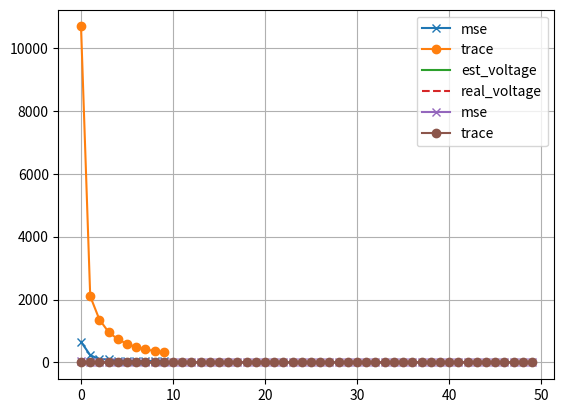

Write the Python code that produced this figure.
import math
import numpy.matlib
import numpy as np
from scipy.linalg import block_diag
from scipy.special import comb
from scipy.optimize import least_squares
import itertools


def sample_gaussian(mu, Sigma, N=1):
    """
    Draw N random row vectors from a Gaussian distribution
    """

    N = int(N)
    n = len(mu)
    U, s, V = np.linalg.svd(Sigma)
    S = np.zeros(Sigma.shape)
    for i in range(min(Sigma.shape)):
        S[i, i] = math.sqrt(s[i])

    M = np.random.normal(size=(n, N))
    M = np.dot(np.dot(U, S), M) + mu

    return M


def kinematic_state_observer(initial_cond, yaw_rates, inertial_accs, long_vs, T, alpha):
    num_sol = len(T)
    states = np.zeros((2, num_sol))
    states[:, 0] = np.squeeze(initial_cond[3:5])

    # fixed matrices
    C = np.array([1, 0])
    B = np.identity(2)
    A = np.zeros((2, 2))

    for i in range(1, num_sol):
        # current yaw rate
        yaw_rate = yaw_rates[i-1]

        # put yaw_rate in A matrix
        A[0, 1] = yaw_rate
        A[1, 0] = -yaw_rate

        # gain matrix based on yaw rate
        K = 1.0*np.array([2*alpha*math.fabs(yaw_rate),
                          (alpha**2 - 1)*yaw_rate])

        # state observer equation
        states_dot = np.matmul(
            (A - np.matmul(K, C)), states[:, i-1]) + np.matmul(B, inertial_accs[:, i-1]) + K*long_vs[i-1]

        dt = T[i] - T[i-1]
        states[:, i] = states[:, i-1] + dt*states_dot

    return states


class PointBasedFilter(object):
    """
    Class for performing UKF/CKF prediction or update
    method-> The method for filtering algorithm, there are two choices: 'UKF' for unscented Filter and 'CKF' for Cubature Filter
    order-> Order of accuracy for integration rule. Currently, there are two choices: 2 and 4
    """

    def __init__(self, method, order):
        methods = ['UKF', 'CKF']
        orders = [2, 4]

        assert method in methods, "Given method not implemented or doesn't exist. Current methods available are 'UKF' and 'CKF'"
        assert order in orders, "Given order not implemented. Current available orders are 2 and 4"

        self.method = method
        self.order = order

    def predict_and_update(self, X, P, f, h, Q, R, u, y, iq=None):
        """
        X: expected value of the states (n x 1) array
        P: covariance of the states (n x n) array
        f: function handle for the process model
        h: function handle for the observation model
        Q: process model noise covariance in the prediction step (nq x nq) array
        R: observation model noise covariance in the update step (nu x nu) array
        u: current input required for function f & possibly function h
        y: current measurement/output of the system (nu x 1) array
        iq: index of the states that have additive noise q in the process model (nq x 1) array, i.e. X(ia) = f(X(ia)) + q 
        """
        if iq is None:
            iq = np.arange(X.shape[0])
        # create augmented system of the states and the noises
        n = len(X)
        nq = len(iq)
        nu = len(y)
        X1 = np.concatenate((X, np.zeros((nq, 1)), np.zeros((nu, 1))), axis=0)
        P1 = block_diag(P, Q, R)

        # generate cubature/sigma points and the weights based on the method
        if self.method == 'UKF':
            if self.order == 2:
                x, L, W, WeightMat = self.sigmas2(X1, P1)
            elif self.order == 4:
                x, L, W, WeightMat = self.sigmas4(X1, P1)
        elif self.method == 'CKF':
            if self.order == 2:
                x, L, W, WeightMat = self.cubature2(X1, P1)
            elif self.order == 4:
                x, L, W, WeightMat = self.cubature4(X1, P1)

        # prediction step
        ia = np.arange(n)
        ib = np.arange(n, n+nq)
        X, x, P, x1 = self.unscented_transformF(
            x, W, WeightMat, L, f, u, iq, ia, ib)

        # update step
        if nu > 0:
            ip = np.arange(n+nq, n+nq+nu)
            Z, _, Pz, z2 = self.unscented_transformH(
                x, W, WeightMat, L, h, u, ia, ip)
            # transformed cross-covariance
            Pxy = np.matmul(np.matmul(x1, WeightMat), z2.T)
            # Kalman gain
            K = np.matmul(Pxy, np.linalg.inv(Pz))
            # state update
            X += np.matmul(K, y - Z)
            # covariance update
            P -= np.matmul(K, Pxy.T)

        return X, P

    def unscented_transformH(self, x, W, WeightMat, L, f, u, ia, ip):
        n = len(ip)
        Y = np.zeros((n, 1))
        y = np.zeros((n, L))
        for k in range(L):
            y[:, k] = f(x[ia, k], u) + x[ip, k]
            Y += W.flat[k]*y[:, k:k+1]

        y1 = y - Y
        P = np.matmul(np.matmul(y1, WeightMat), y1.T)

        return Y, y, P, y1

    def unscented_transformF(self, x, W, WeightMat, L, f, u, iq, ia, ib):
        """
        Function to propagate sigma/cubature points during the prediction step
        """
        order = len(ia)
        Y = np.zeros((order, 1))
        y = x
        for k in range(L):
            # prediction using function handlea
            y[ia, k] = f(y[ia, k], u)
            y[iq, k] += y[ib, k]

            # iterative computation of expected value
            Y += W.flat[k]*y[np.arange(order), k:k+1]

        y1 = y[np.arange(order), :] - Y
        P = np.matmul(np.matmul(y1, WeightMat), y1.T)

        return Y, y, P, y1

    def sigmas2(self, X, P):
        """
        function to generate second order sigma points
        """
        n = X.shape[0]
        # some constants based on augmented dimentionality
        Params = [1 - n/3.0, 1.0/6.0, math.sqrt(3.0)]
        L = 2*n + 1
        W = np.concatenate(
            (np.array([[Params[0]]]), np.matlib.repmat(Params[1], 1, 2*n)), axis=1)
        WeightMat = np.diag(np.squeeze(W))

        # first perform SVD to get the square root matrix
        U, D, _ = np.linalg.svd(P)
        sqP = np.matmul(U, np.diag(D**0.5))

        # create sigma point set
        temp = np.zeros((n, L))
        loc = np.arange(n)
        l_index = loc*L + loc + 1
        temp.flat[l_index] = Params[2]
        l_index += n
        temp.flat[l_index] = -Params[2]

        Y = np.matlib.repmat(X, 1, L)
        x = Y + np.matmul(sqP, temp)

        # for debugging
        # self.verifySigma(temp, W, 3)

        return x, L, W, WeightMat

    def sigmas4(self, X, P):
        """
        function to generate fourth order sigma points
        """
        n = X.shape[0]
        # some constants based on augmented dimensionality
        L = 2*n**2 + 1
        W = np.concatenate((np.array([[1 + (n**2-7.0*n)/18.0]]), np.matlib.repmat(
            (4-n)/18.0, 1, 2*n), np.matlib.repmat(1.0/36.0, 1, 2*n**2-2*n)), axis=1)
        WeightMat = np.diag(np.squeeze(W))

        # first perform SVD to get the square root matrix
        U, D, _ = np.linalg.svd(P)
        sqP = np.matmul(U, np.diag(D**0.5))

        # create first type of sigma point set
        s = math.sqrt(3.0)
        temp = np.zeros((n, 2*n+1))
        loc = np.arange(n)
        l_index = loc*(2*n+1) + loc + 1
        temp.flat[l_index] = s
        l_index += n
        temp.flat[l_index] = -s

        Y = np.matlib.repmat(X, 1, 2*n+1)
        x = Y + np.matmul(sqP, temp)

        # create second type of sigma point: 2n**2 - 2n points based on (s2,s2) structure
        temp1 = np.zeros((n, 2*n**2 - 2*n))
        count = comb(n, 2, exact=True)
        loc = np.fromiter(itertools.chain.from_iterable(
            itertools.combinations(range(n), 2)), int, count=count*2).reshape(-1, 2)
        l_index = loc*(2*n**2 - 2*n) + \
            np.matlib.repmat(np.arange(count)[:, np.newaxis], 1, 2)
        for i in itertools.product([1, 2], repeat=2):
            temp1.flat[l_index[:, 0]] = (-1)**i[0]*s
            temp1.flat[l_index[:, 1]] = (-1)**i[1]*s
            l_index += count

        Y = np.matlib.repmat(X, 1, 2*n**2 - 2*n)
        x = np.concatenate((x, Y + np.matmul(sqP, temp1)), axis=1)

        # for debugging
        # temp = np.concatenate((temp, temp1), axis=1)
        # self.verifySigma(temp, W, 5)

        return x, L, W, WeightMat

    def cubature2(self, X, P):
        """
        function to generate second order cubature points
        """
        n = X.shape[0]
        # some constants based on augmented dimensionality
        L = 2*n
        W = np.matlib.repmat(1.0/L, 1, L)
        WeightMat = np.diag(np.squeeze(W))

        # first perform SVD to get the square root matrix
        U, D, _ = np.linalg.svd(P)
        sqP = np.matmul(U, np.diag(D**0.5))

        # create sigma point set
        s = math.sqrt(n)
        temp = np.zeros((n, L))
        loc = np.arange(n)
        l_index = loc*L + loc
        temp.flat[l_index] = s
        l_index += n
        temp.flat[l_index] = -s

        Y = np.matlib.repmat(X, 1, L)
        x = Y + np.matmul(sqP, temp)

        # for debugging
        # self.verifySigma(temp, W, 2)

        return x, L, W, WeightMat

    def cubature4(self, X, P):
        """
        function to generate fourth order cubature points
        """
        n = X.shape[0]
        # some constants based on augmented dimensionality
        L = 2*n**2 + 1
        W = np.concatenate((np.array([[2.0/(n+2.0)]]), np.matlib.repmat((4-n)/(2.0*(
            n+2)**2), 1, 2*n), np.matlib.repmat(1.0/((n+2.0)**2), 1, 2*n**2-2*n)), axis=1)
        WeightMat = np.diag(np.squeeze(W))

        # first perform SVD to get the square root matrix
        U, D, _ = np.linalg.svd(P)
        sqP = np.matmul(U, np.diag(D**0.5))

        # create sigma point set
        s = math.sqrt(n+2.0)
        temp = np.zeros((n, 2*n+1))
        loc = np.arange(n)
        l_index = loc*(2*n+1) + loc + 1
        temp.flat[l_index] = s
        l_index += n
        temp.flat[l_index] = -s

        Y = np.matlib.repmat(X, 1, 2*n+1)
        x = Y + np.matmul(sqP, temp)

        # create second type of sigma point: 2n**2 - 2n points based on (s2,s2) structure
        s = math.sqrt(n+2.0)/math.sqrt(2.0)
        temp1 = np.zeros((n, 2*n**2 - 2*n))
        count = comb(n, 2, exact=True)
        loc = np.fromiter(itertools.chain.from_iterable(
            itertools.combinations(range(n), 2)), int, count=count*2).reshape(-1, 2)
        l_index = loc*(2*n**2 - 2*n) + \
            np.matlib.repmat(np.arange(count)[:, np.newaxis], 1, 2)
        for i in itertools.product([1, 2], repeat=2):
            temp1.flat[l_index[:, 0]] = (-1)**i[0]*s
            temp1.flat[l_index[:, 1]] = (-1)**i[1]*s
            l_index += count

        Y = np.matlib.repmat(X, 1, 2*n**2 - 2*n)
        x = np.concatenate((x, Y + np.matmul(sqP, temp1)), axis=1)

        # for debugging
        # temp = np.concatenate((temp, temp1), axis=1)
        # self.verifySigma(temp, W, 5)

        return x, L, W, WeightMat

    def verifyTransformedSigma(self, x, WeightMat, X, P):
        sigma_mean = np.zeros(X.shape)
        W = np.diag(WeightMat)
        for i in range(x.shape[1]):
            sigma_mean += W[i]*x[:, i:i+1]

        sigma_cov = np.matmul(
            np.matmul((x - sigma_mean), WeightMat), np.transpose(x - sigma_mean))

        mean_close = np.allclose(X, sigma_mean)
        cov_close = np.allclose(P, sigma_cov)

        return mean_close, cov_close

    def verifySigma(self, x, W, order=2):
        n, L = x.shape

        # check moment and cross moment of each order
        for i in range(1, order+1):
            # find all possible combinations for adding up to order i
            arr = [0]*n
            outputs = []
            findCombinationsUtil(arr, 0, i, i, outputs)
            for output in outputs:
                theoretical_moment = 1.0
                for power in output:
                    theoretical_moment *= self.stdGaussMoment(power)
                    if theoretical_moment == 0:
                        break

                elem_combinations = itertools.permutations(
                    range(n), len(output))
                for elem_combination in elem_combinations:
                    moment = (
                        W*np.prod(x[elem_combination, :]**np.matlib.repmat(output, L, 1).T, axis=0)).sum()
                    assert np.isclose(moment, theoretical_moment), "The {}th moment with element {} and power {} yielded value of {} instead of {}".format(
                        i, elem_combination, output, moment, theoretical_moment)

    def stdGaussMoment(self, order):
        """
        Calculate order-th moment of univariate std Gaussian distribution (zero mean, 1 std)
        """
        if order % 2:
            return 0.0
        else:
            prod = 1.0
            for i in range(1, order, 2):
                prod *= i

            return prod


def findCombinationsUtil(arr, index, num, reducedNum, output):
    # Base condition
    if reducedNum < 0:
        return

    # If combination is found, store it
    if reducedNum == 0:
        output.append(arr[:index])
        return

    # find pervious number stored
    prev = 1 if (index == 0) else arr[index-1]

    # start loop from previous number
    for k in range(prev, num+1):
        # next element of array
        arr[index] = k

        # recursively try this combination with reduced number
        findCombinationsUtil(arr, index+1, num, reducedNum-k, output)


def fit_data_rover(states, U, dt, vxdot=np.array([]), yawrate=np.array([]), vy=np.array([])):
    """
    Perform LS and NLS fitting parameters estimation for the rover dynamics (c1-c9)
    states: x, y, theta and vx at different time instances (4 x nt array)
    U: input to the model at different time instances consisting of steering angle and commanded velocity (2 x nt array)
    vxdot: optionally, linear longitudinal acceleration at different time instances (nt x 1 array)
    yawrate: optionally, yaw rate at different time instances (nt x 1 array)
    vy: optionally, lateral velocity if observed (nt x 1 array)
    """

    parameters = [0]*9

    # first fit the longitudinal acceleration
    if vxdot.shape[0] == 0:
        vxdot = np.diff(states[3, :])/dt
    else:
        vxdot = vxdot[:-1]
    diff = np.reshape(states[3, :-1] - U[1, :-1], [-1, 1])
    A_long_accel = np.concatenate(
        (np.ones((len(vxdot), 1)), diff, np.square(diff)), axis=1)
    parameters[4:7] = np.linalg.lstsq(
        A_long_accel, vxdot[:, np.newaxis], rcond=None)[0][:, 0].tolist()

    # fitting for yaw rate
    if yawrate.shape[0] == 0:
        yawrate = np.diff(states[2, :])/dt
    else:
        yawrate = yawrate[:-1]

    def nls_yawrate(x, yaw_rate, steering_cmd, vx):
        return yaw_rate - np.tan(x[0]*steering_cmd + x[1])*vx/(x[2] + x[3]*vx**2)

    x0 = np.array([1, 0, 1.775, 0])
    res_l = least_squares(nls_yawrate, x0, args=(
        yawrate, U[0, :-1], states[3, :-1]))
    parameters[:4] = res_l.x

    if vy.shape[0] == 0:
        xdot = np.diff(states[0, :])/dt
        ydot = np.diff(states[1, :])/dt

        # fitting for xdot and ydot coordinates
        def nls_xy(params, xdot, ydot, vx, yaw, yaw_rate):
            vy = yaw_rate*(params[0] + params[1]*vx**2)
            res_x = xdot - (vx*np.cos(yaw) - vy*np.sin(yaw))
            res_y = ydot - (vx*np.sin(yaw) + vy*np.cos(yaw))
            return np.concatenate((res_x, res_y)).flatten()

        x0 = np.array([0.1, 0.1])
        res_l = least_squares(nls_xy, x0, args=(
            xdot, ydot, states[3, :-1], states[2, :-1], yawrate))
        parameters[7:9] = res_l.x
    else:
        # fitting for lateral velocity
        prod = yawrate*(states[3, :-1]**2)
        A_lat_vel = np.concatenate(
            (yawrate[:, np.newaxis], prod[:, np.newaxis]), axis=1)
        parameters[7:9] = np.linalg.lstsq(A_lat_vel, vy[:-1, np.newaxis], rcond=None)[
            0][:, 0].tolist()

    return parameters


def sample_nlds(z0, U, nt, f, h, num_out, Q=None, P0=None, R=None):
    """
    Retrieve ground truth, initial and output data (SNLDS: Stochastic non-linear dynamic system)
    z0: initial ground truth condition (n x 1 array)
    U: inputs for the process and observation model (nu x nt array)
    nt: number of simulation steps (scalar)
    f: function handle for one-time step forward propagating the state
    h: function handle for retrieving the outputs of the system as a function of system states
    num_out: number of outputs from function h (scalar)
    Q: noise covariance matrix for additive noise in the stochastic model f (n x n array)
    P0: initial covariance for the initial estimate around the ground truth (n x n array)
    R: covariance matrix of additive noise in h function (num_out x num_out array)
    """
    if not U:
        U = np.zeros((0, nt))
    if Q is None:
        Q = np.zeros((len(z0), len(z0)))
    if P0 is None:
        P0 = np.zeros((len(z0), len(z0)))
    if R is None:
        R = np.zeros((num_out, num_out))

    # check sizes of received matrices
    assert U.shape[1] == nt, "Expected input for all {} time instances but only received {}".format(
        nt, U.shape[1])
    assert Q.shape == (len(z0), len(
        z0)), "Inconsistent size of process noise matrix"
    assert P0.shape == (len(z0), len(
        z0)), "Inconsistent size of initial covariance matrix"
    assert R.shape == (
        num_out, num_out), "Inconsistent size of observation noise matrix"

    # generate noise samples for stochastic model and observations
    state_noise_samples = sample_gaussian(np.zeros(z0.shape), Q, nt)
    obs_noise_samples = sample_gaussian(
        np.zeros((num_out, 1)), R, nt)

    # initialise matrices to return
    gt_states = np.zeros((z0.shape[0], nt))
    gt_states[:, 0:1] = z0
    initial_cond = sample_gaussian(z0, P0, 1)
    outputs = np.zeros((num_out, nt))
    outputs[:, 0] = h(gt_states[:, 0], U[:, 0]) + obs_noise_samples[:, 0]

    for i in range(1, nt):
        gt_states[:, i] = f(gt_states[:, i-1], U[:, i-1]) + \
            state_noise_samples[:, i-1]
        outputs[:, i] = h(gt_states[:, i], U[:, i]) + obs_noise_samples[:, i]

    return gt_states, initial_cond, outputs


def test_pbgf_linear(n=10, m=5, nt=10):
    """
    Test the PointBasedFilter against KF when problem is linear
    """
    # control random seed generator
    np.random.seed(0)

    # set up the true initial condition
    X = 5.0*np.random.randn(n, 1)
    P = 10.0*np.random.randn(n, n)
    P = np.matmul(P, P.T)

    # process and measurement models (linear)
    dt = 0.05
    J = np.eye(n) + dt*(-2.0*np.eye(n) +
                        np.diag(np.ones(n-1), 1) + np.diag(np.ones(n-1), -1))

    def process_model(x, u=[]): return np.matmul(J, x)
    Q = 5.0*np.eye(n)
    out_loc = np.random.permutation(n)[:m]
    R = 1.0*np.eye(m)
    H = np.zeros((m, n))
    l_ind = out_loc + np.arange(m)*n
    H.flat[l_ind] = 1.0
    def observation_model(x, u=[]): return np.matmul(H, x)

    ## generate the output of the real time system
    x_gt, x0, outputs = sample_nlds(
        X, [], nt, process_model, observation_model, m, Q, P, R)

    ## loop through and compare result from KF and a pbgf
    pbgf = PointBasedFilter('CKF', 2)
    X1 = x0.copy()
    X2 = x0.copy()
    P1 = P.copy()
    P2 = P.copy()
    mse = np.zeros((nt, 1))
    mse[0] = np.mean((X1-x_gt[:, 0])**2)
    trace = np.zeros(mse.shape)
    trace[0] = np.trace(P1)
    for i in range(1, nt):
        # KF code
        # prediction step
        X1 = process_model(X1)
        P1 = np.matmul(np.matmul(J, P1), J.T) + Q

        # update step
        z = outputs[:, i:i+1] - observation_model(X1)
        S = np.matmul(np.matmul(H, P1), H.T) + R
        K = np.matmul(np.matmul(P1, H.T), np.linalg.inv(S))
        X1 += np.matmul(K, z)
        P1 -= np.matmul(np.matmul(K, H), P1)

        ## PBGF code
        X2, P2 = pbgf.predict_and_update(
            X2, P2, process_model, observation_model, Q, R, [], outputs[:, i:i+1])

        assert np.allclose(
            P1, P2), "Covariance from KF and PBGF should be the same as problem is linear"
        assert np.allclose(
            X1, X2), "Expected Value from KF and PBGF should be the same as problem is linear"

        # calculate mse and put in array
        mse[i] = np.mean((X1-x_gt[:, i])**2)
        trace[i] = np.trace(P1)

    import matplotlib.pyplot as plt
    plt.plot(mse, marker='x', label='mse')
    plt.plot(trace, marker='o', label='trace')
    plt.grid(True, "both")
    plt.legend()
    plt.show()


def test_pbgf_1d_linear(gt_const=10.0, initial_cov=10.0, q_cov=1e-2, r_cov=1, nt=50):
    """
    estimate a random constant
    """
    # control random seed generator
    np.random.seed(0)

    # set up the true initial condition
    X = np.array([[gt_const]])
    P = initial_cov*np.ones((1, 1))

    # process and observation model
    def process_model(x, u=[]): return x
    def observation_model(x, u=[]): return x

    # process and observation noises
    R = np.array([[r_cov]])
    Q = np.array([[q_cov]])

    # generate the initial condition
    x_gt, x0, outputs = sample_nlds(
        X, [], nt, process_model, observation_model, 1, Q, P, R)

    ## loop through and compare result from KF and a pbgf
    pbgf = PointBasedFilter('CKF', 2)
    X1 = x0.copy()
    X2 = x0.copy()
    P1 = P.copy()
    P2 = P.copy()
    est_history = np.zeros((nt, 1))
    est_history[0] = x0.copy()
    mse = np.zeros((nt, 1))
    mse[0] = np.mean((X1-x_gt[:, 0])**2)
    trace = np.zeros(mse.shape)
    trace[0] = np.trace(P1)
    for i in range(1, nt):
        # KF code
        # prediction step
        P1 = P1 + Q

        # update step
        z = outputs[:, i:i+1] - X1
        S = P1 + R
        K = np.matmul(P1, np.linalg.inv(S))
        X1 += np.matmul(K, z)
        P1 -= np.matmul(K, P1)

        ## PBGF code
        X2, P2 = pbgf.predict_and_update(
            X2, P2, process_model, observation_model, Q, R, [], outputs[:, i:i+1])

        assert np.allclose(
            P1, P2), "Covariance from KF and PBGF should be the same as problem is linear"
        assert np.allclose(
            X1, X2), "Expected Value from KF and PBGF should be the same as problem is linear"

        # calculate mse and put in array
        mse[i] = np.mean((X1-x_gt[:, i])**2)
        trace[i] = np.trace(P1)
        est_history[i] = X1[:].copy()

    import matplotlib.pyplot as plt
    plt.plot(est_history, label='est_voltage')
    plt.plot(x_gt[0,:], linestyle='--', label='real_voltage')
    plt.plot(mse, marker='x', label='mse')
    plt.plot(trace, marker='o', label='trace')
    plt.grid(True, "both")
    plt.legend()
    plt.show()


if __name__ == '__main__':
    test_pbgf_linear()
    test_pbgf_1d_linear(q_cov=1e-2)
